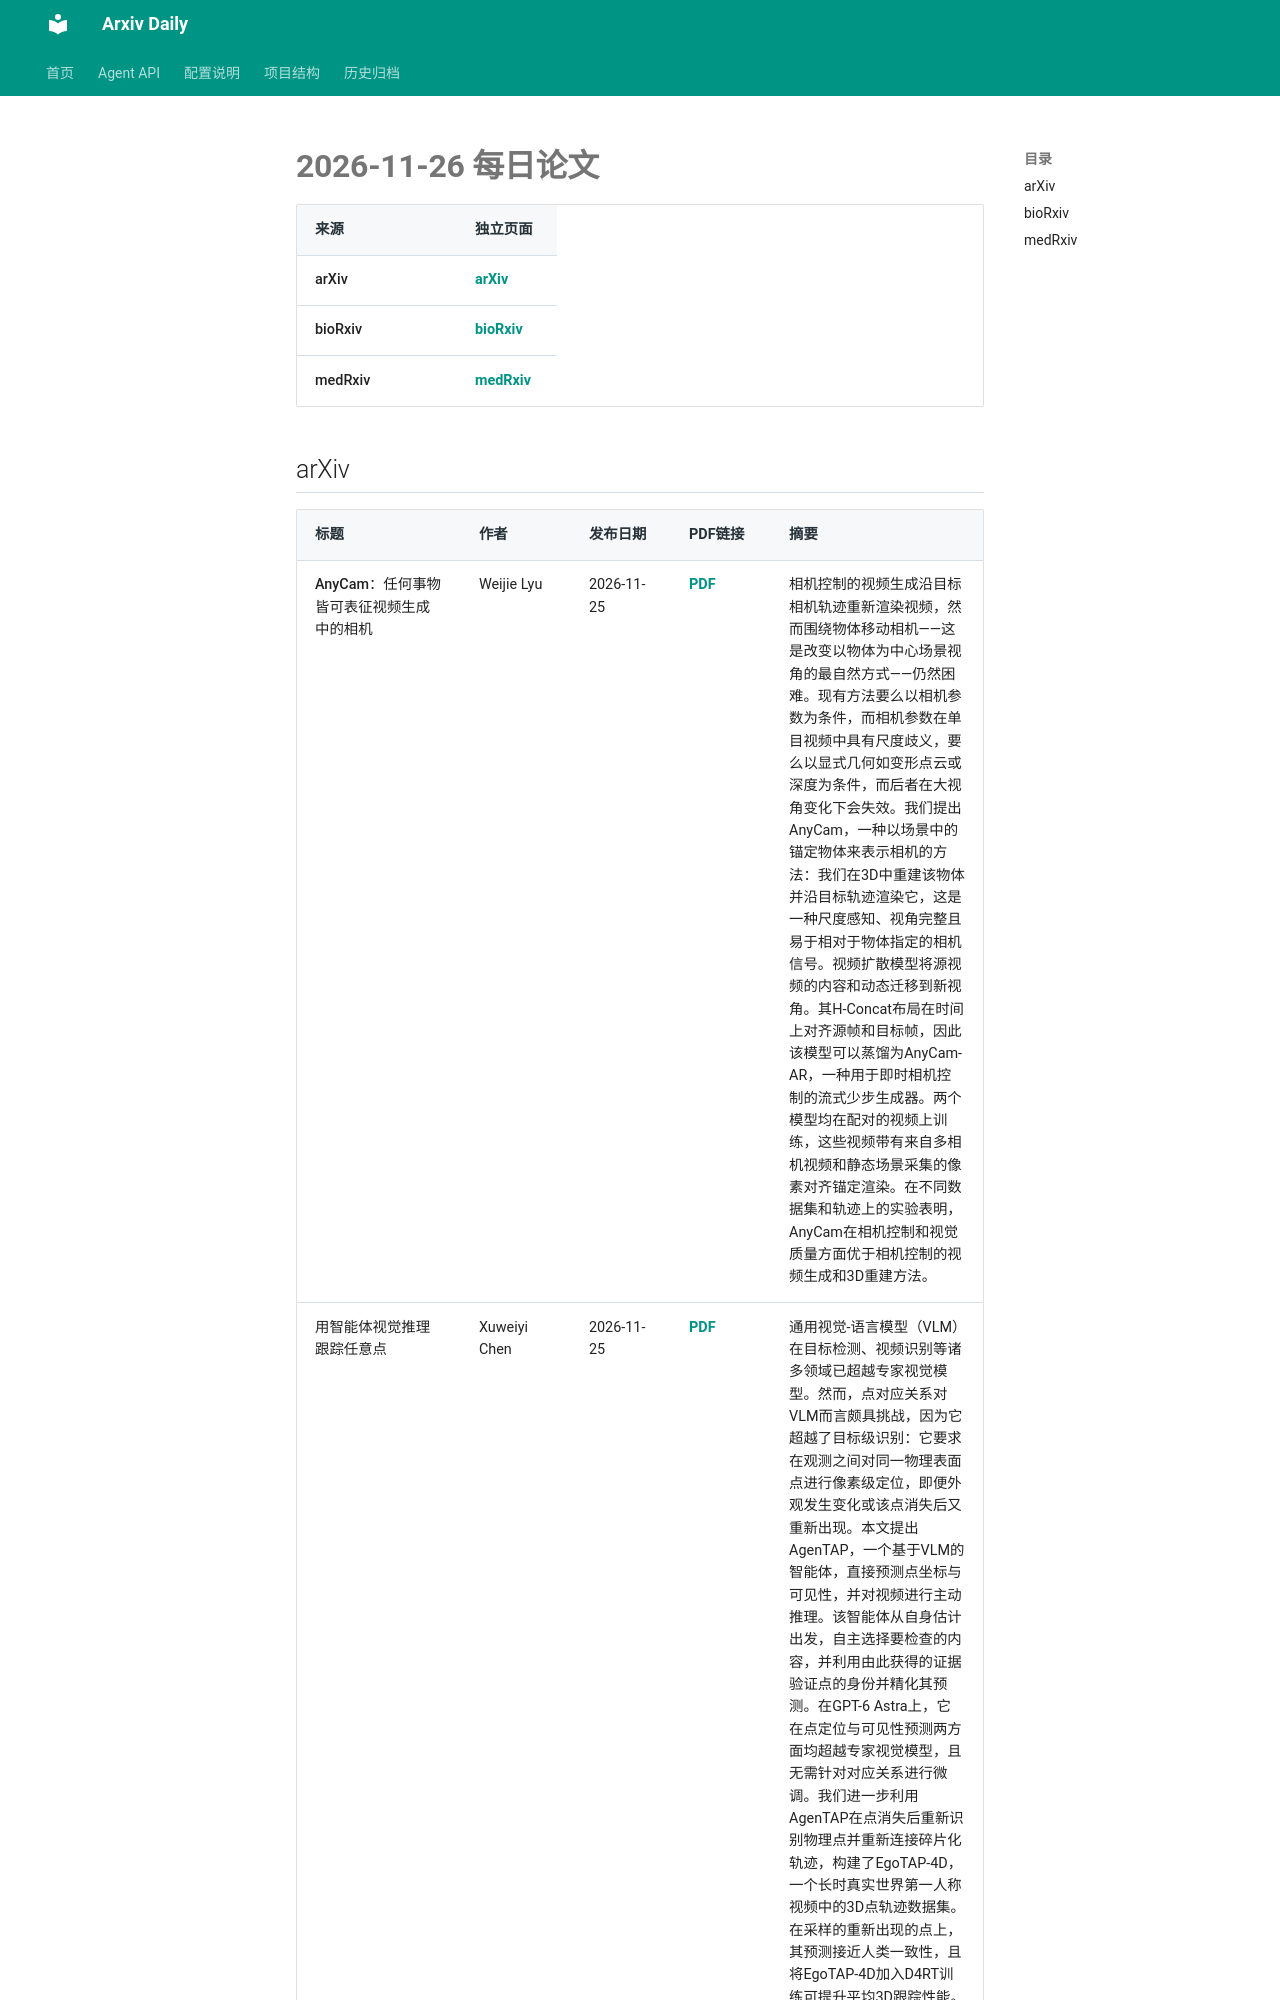

repository: Lcollection/Arxiv_Daily · page: daily-papers/2026-11-26/index.html · generator: mkdocs

# 2026-11-26 每日论文

| 来源 | 独立页面 |
|------|----------|
| arXiv | [arXiv](2026-11-26-arxiv.md) |
| bioRxiv | [bioRxiv](2026-11-26-biorxiv.md) |
| medRxiv | [medRxiv](2026-11-26-medrxiv.md) |

## arXiv

| 标题 | 作者 | 发布日期 | PDF链接 | 摘要 |
|------|------|----------|--------|------|
| AnyCam：任何事物皆可表征视频生成中的相机 | Weijie Lyu | 2026-11-25 | [PDF](https://arxiv.org/pdf/2611.34944v1) | 相机控制的视频生成沿目标相机轨迹重新渲染视频，然而围绕物体移动相机——这是改变以物体为中心场景视角的最自然方式——仍然困难。现有方法要么以相机参数为条件，而相机参数在单目视频中具有尺度歧义，要么以显式几何如变形点云或深度为条件，而后者在大视角变化下会失效。我们提出AnyCam，一种以场景中的锚定物体来表示相机的方法：我们在3D中重建该物体并沿目标轨迹渲染它，这是一种尺度感知、视角完整且易于相对于物体指定的相机信号。视频扩散模型将源视频的内容和动态迁移到新视角。其H-Concat布局在时间上对齐源帧和目标帧，因此该模型可以蒸馏为AnyCam-AR，一种用于即时相机控制的流式少步生成器。两个模型均在配对的视频上训练，这些视频带有来自多相机视频和静态场景采集的像素对齐锚定渲染。在不同数据集和轨迹上的实验表明，AnyCam在相机控制和视觉质量方面优于相机控制的视频生成和3D重建方法。 |
| 用智能体视觉推理跟踪任意点 | Xuweiyi Chen | 2026-11-25 | [PDF](https://arxiv.org/pdf/2611.34943v1) | 通用视觉-语言模型（VLM）在目标检测、视频识别等诸多领域已超越专家视觉模型。然而，点对应关系对VLM而言颇具挑战，因为它超越了目标级识别：它要求在观测之间对同一物理表面点进行像素级定位，即便外观发生变化或该点消失后又重新出现。本文提出AgenTAP，一个基于VLM的智能体，直接预测点坐标与可见性，并对视频进行主动推理。该智能体从自身估计出发，自主选择要检查的内容，并利用由此获得的证据验证点的身份并精化其预测。在GPT-6 Astra上，它在点定位与可见性预测两方面均超越专家视觉模型，且无需针对对应关系进行微调。我们进一步利用AgenTAP在点消失后重新识别物理点并重新连接碎片化轨迹，构建了EgoTAP-4D，一个长时真实世界第一人称视频中的3D点轨迹数据集。在采样的重新出现的点上，其预测接近人类一致性，且将EgoTAP-4D加入D4RT训练可提升平均3D跟踪性能。 |
| AI原生自编码器通信的频谱自适应与迁移学习 | Yalin E. Sagduyu | 2026-11-25 | [PDF](https://arxiv.org/pdf/2611.34942v1) | 端到端物理层学习用自编码器（A
